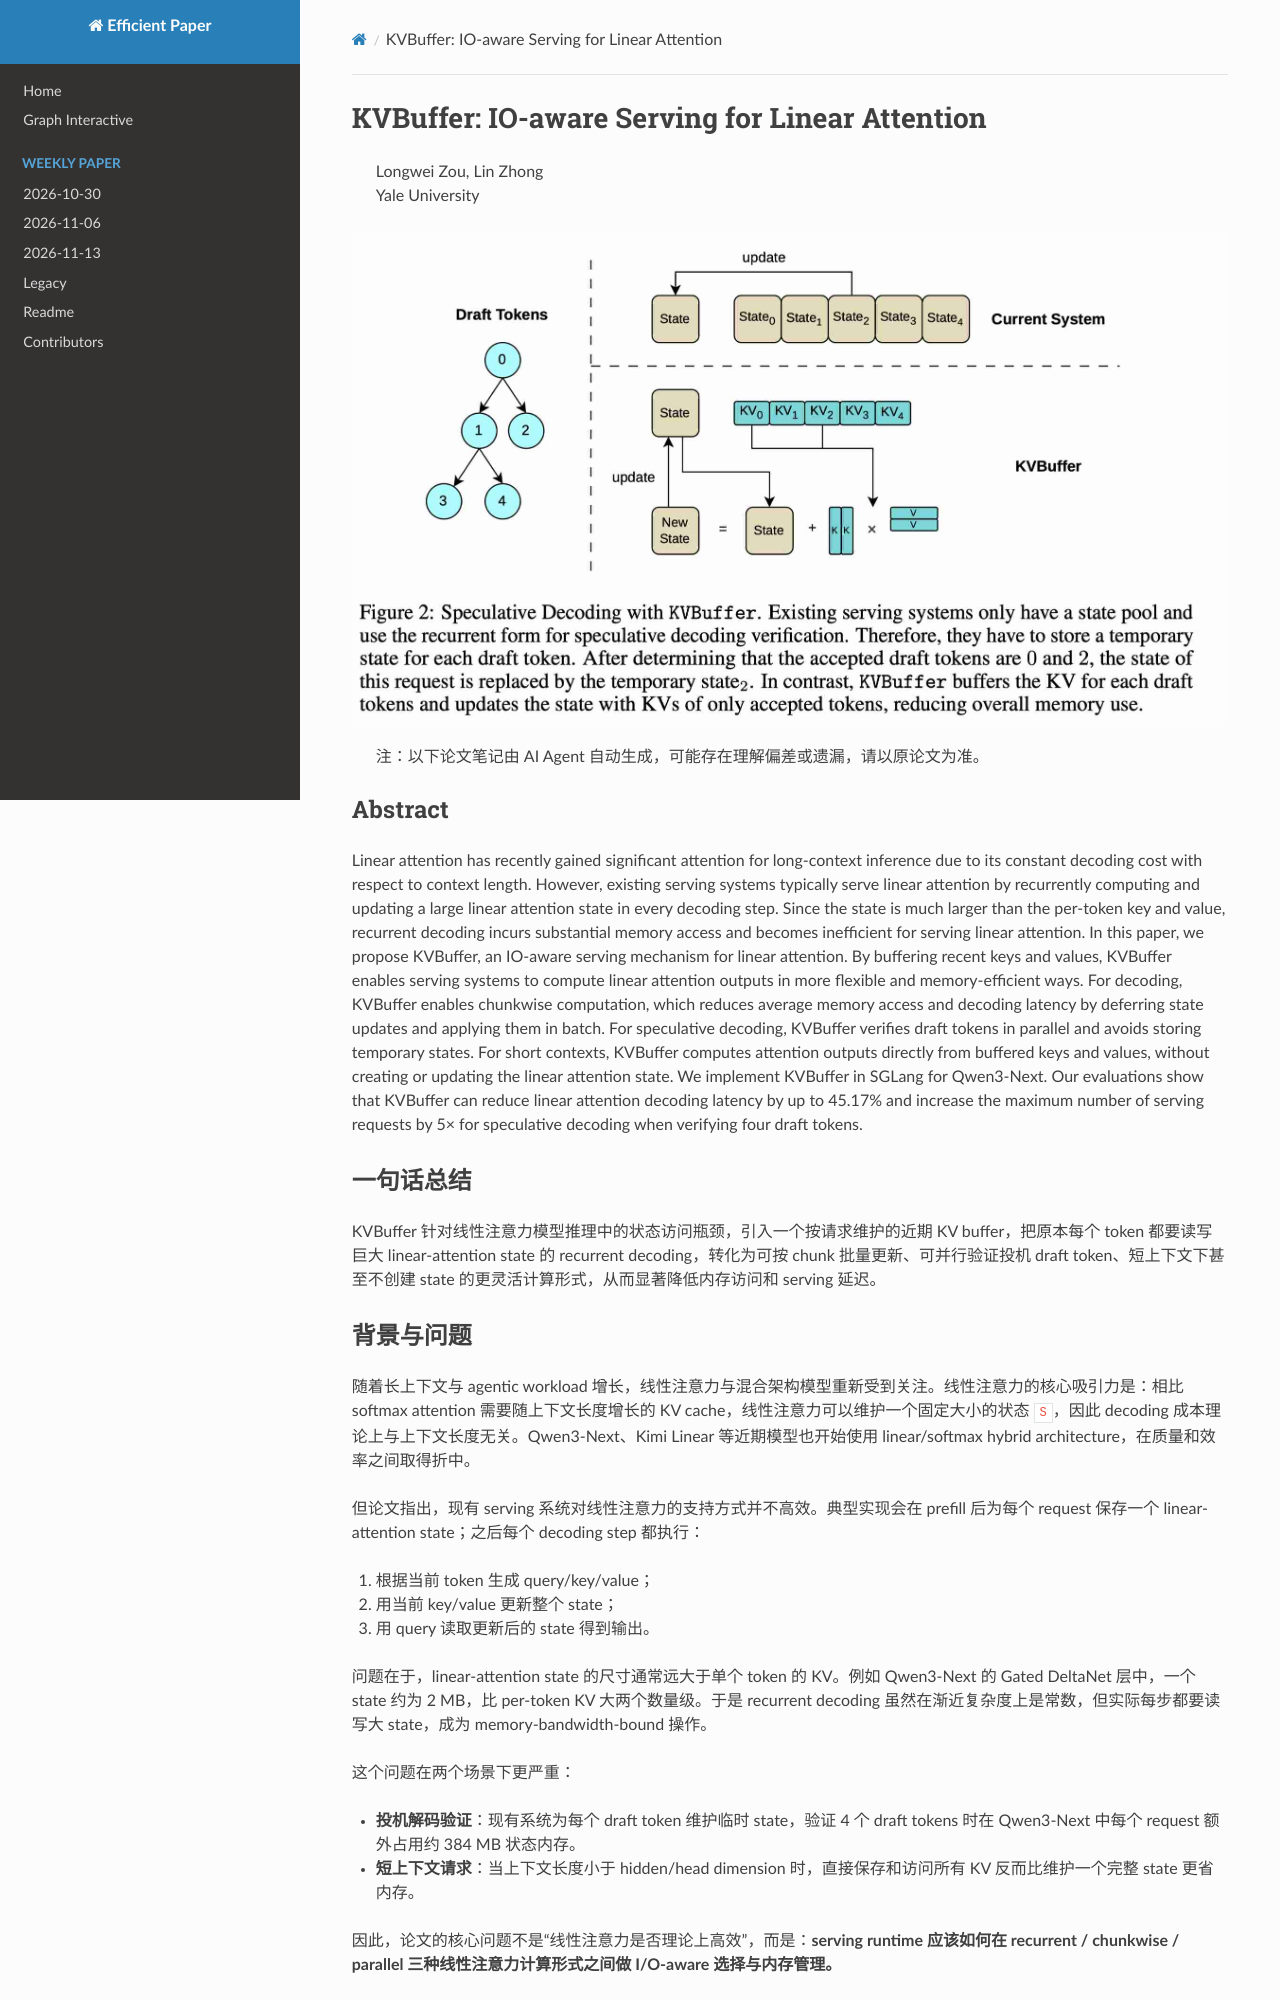

repository: hustzxd/EfficientPaper · page: notes/2026/KVBuffer/note/index.html · generator: mkdocs

# KVBuffer: IO-aware Serving for Linear Attention

> Longwei Zou, Lin Zhong  
> Yale University

![cover](cover.jpg)

> 注：以下论文笔记由 AI Agent 自动生成，可能存在理解偏差或遗漏，请以原论文为准。

## Abstract

Linear attention has recently gained significant attention for long-context inference due to its constant decoding cost with respect to context length. However, existing serving systems typically serve linear attention by recurrently computing and updating a large linear attention state in every decoding step. Since the state is much larger than the per-token key and value, recurrent decoding incurs substantial memory access and becomes inefficient for serving linear attention. In this paper, we propose KVBuffer, an IO-aware serving mechanism for linear attention. By buffering recent keys and values, KVBuffer enables serving systems to compute linear attention outputs in more flexible and memory-efficient ways. For decoding, KVBuffer enables chunkwise computation, which reduces average memory access and decoding latency by deferring state updates and applying them in batch. For speculative decoding, KVBuffer verifies draft tokens in parallel and avoids storing temporary states. For short contexts, KVBuffer computes attention outputs directly from buffered keys and values, without creating or updating the linear attention state. We implement KVBuffer in SGLang for Qwen3-Next. Our evaluations show that KVBuffer can reduce linear attention decoding latency by up to 45.17% and increase the maximum number of serving requests by 5× for speculative decoding when verifying four draft tokens.

## 一句话总结

KVBuffer 针对线性注意力模型推理中的状态访问瓶颈，引入一个按请求维护的近期 KV buffer，把原本每个 token 都要读写巨大 linear-attention state 的 recurrent decoding，转化为可按 chunk 批量更新、可并行验证投机 draft token、短上下文下甚至不创建 state 的更灵活计算形式，从而显著降低内存访问和 serving 延迟。

## 背景与问题

随着长上下文与 agentic workload 增长，线性注意力与混合架构模型重新受到关注。线性注意力的核心吸引力是：相比 softmax attention 需要随上下文长度增长的 KV cache，线性注意力可以维护一个固定大小的状态 `S`，因此 decoding 成本理论上与上下文长度无关。Qwen3-Next、Kimi Linear 等近期模型也开始使用 linear/softmax hybrid architecture，在质量和效率之间取得折中。

但论文指出，现有 serving 系统对线性注意力的支持方式并不高效。典型实现会在 prefill 后为每个 request 保存一个 linear-attention state；之后每个 decoding step 都执行：

1. 根据当前 token 生成 query/key/value；
2. 用当前 key/value 更新整个 state；
3. 用 query 读取更新后的 state 得到输出。

问题在于，linear-attention state 的尺寸通常远大于单个 token 的 KV。例如 Qwen3-Next 的 Gated DeltaNet 层中，一个 state 约为 2 MB，比 per-token KV 大两个数量级。于是 recurrent decoding 虽然在渐近复杂度上是常数，但实际每步都要读写大 state，成为 memory-bandwidth-bound 操作。

这个问题在两个场景下更严重：

- **投机解码验证**：现有系统为每个 draft token 维护临时 state，验证 4 个 draft tokens 时在 Qwen3-Next 中每个 request 额外占用约 384 MB 状态内存。
- **短上下文请求**：当上下文长度小于 hidden/head dimension 时，直接保存和访问所有 KV 反而比维护一个完整 state 更省内存。

因此，论文的核心问题不是“线性注意力是否理论上高效”，而是：**serving runtime 应该如何在 recurrent / chunkwise / parallel 三种线性注意力计算形式之间做 I/O-aware 选择与内存管理。**
